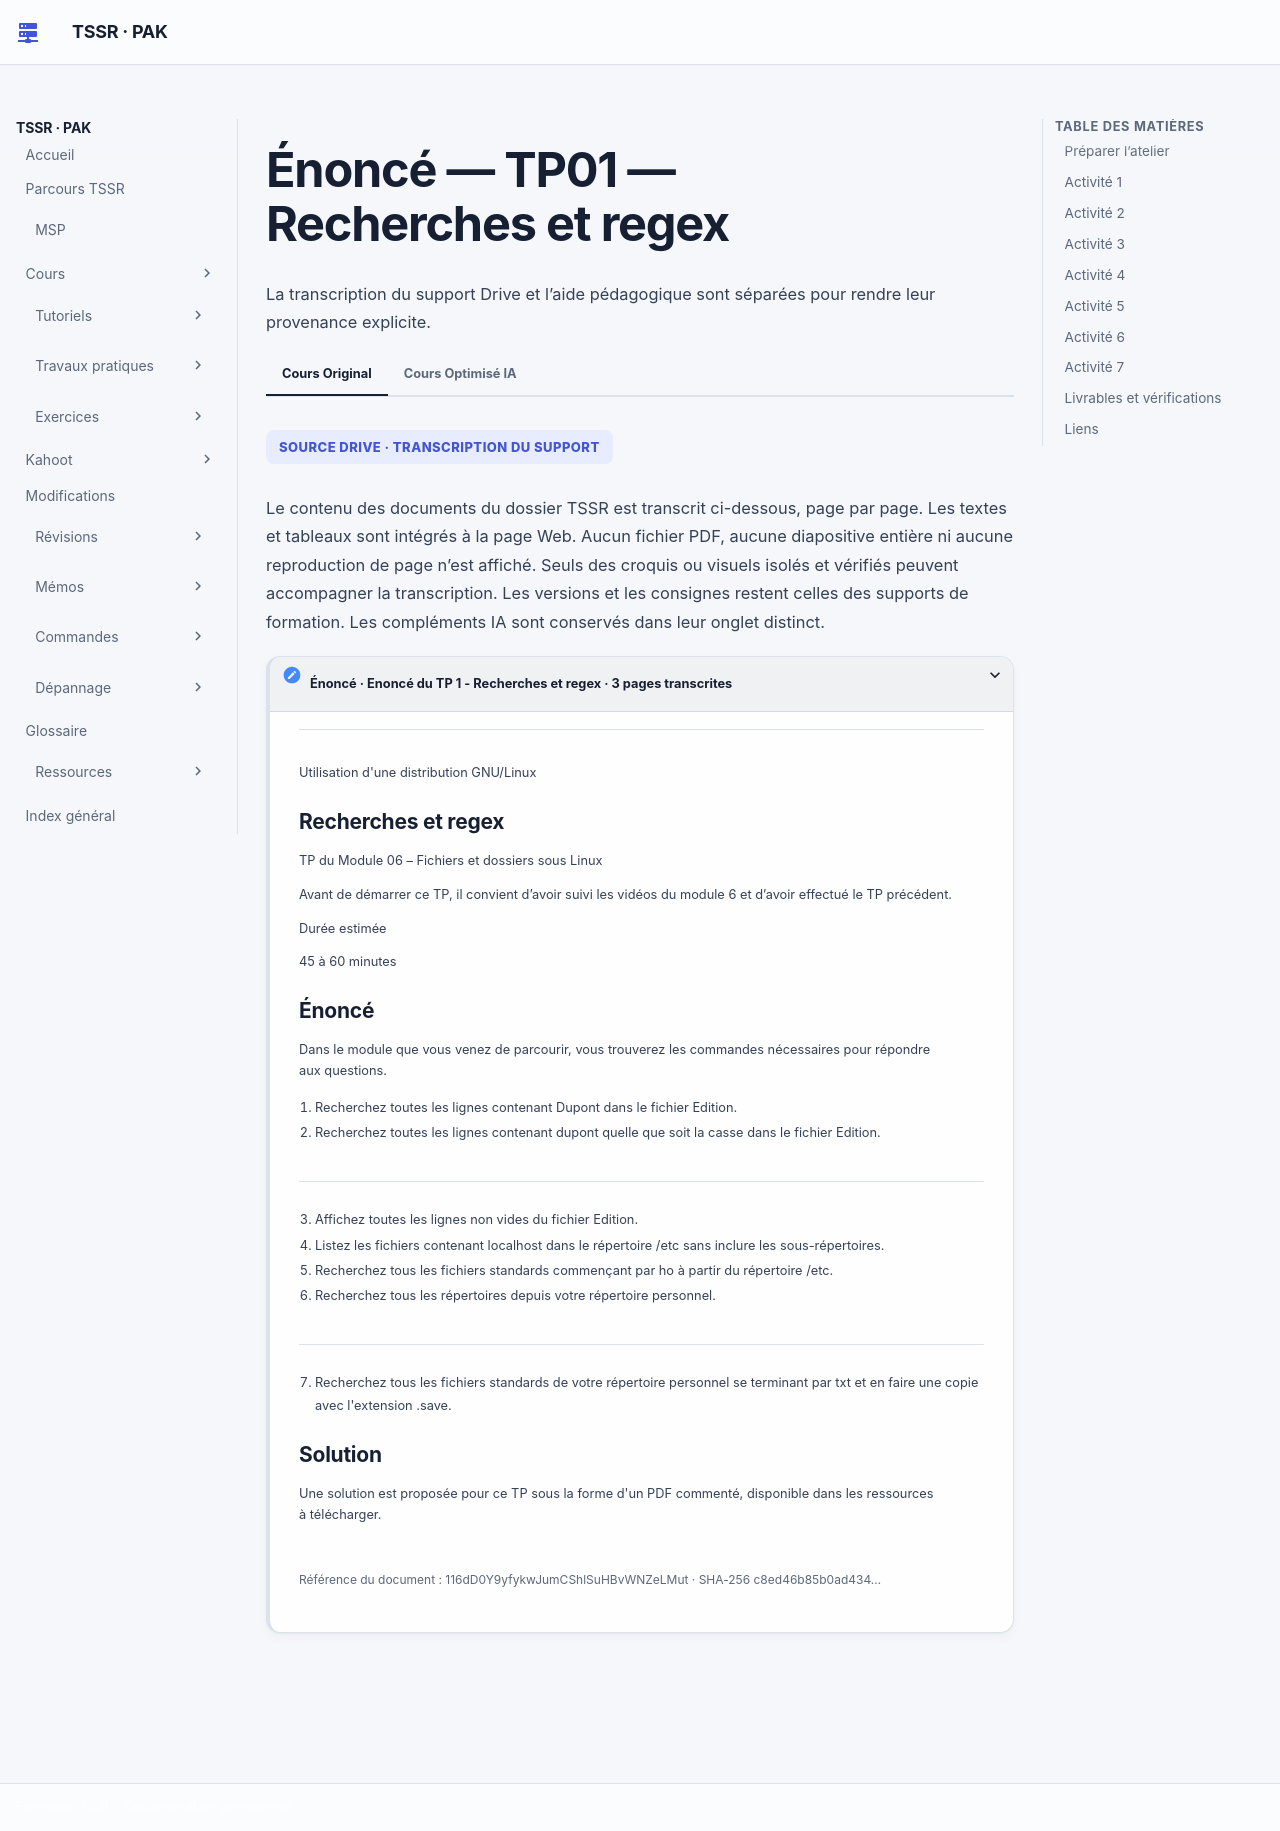

repository: sk34pk25/tssr-cours · page: tp/utilisation-linux/module-06/tp1-enonces/index.html · generator: mkdocs

# Énoncé — TP01 — Recherches et regex

## Préparer l’atelier

Le support demande de suivre les vidéos du module 06 et de faire le TP précédent. Utiliser le fichier `Edition` du laboratoire et effectuer les copies dans le répertoire personnel du compte d’exercice.

**Durée estimée dans le support**

45 à 60 minutes.

## Activité 1

Rechercher les lignes contenant Dupont dans Edition.

## Activité 2

Rechercher dupont quelle que soit la casse.

## Activité 3

Afficher toutes les lignes non vides.

## Activité 4

Lister les fichiers contenant localhost directement dans /etc, sans sous-répertoires.

## Activité 5

Rechercher les fichiers standards commençant par ho à partir de /etc.

## Activité 6

Rechercher tous les répertoires depuis le répertoire personnel.

## Activité 7

Trouver les fichiers standards de son répertoire personnel terminés par txt et en faire une copie .save.

## Livrables et vérifications

| Contrôle | Trace attendue |
| --- | --- |
| Texte | Comparer les résultats des recherches avec et sans distinction de casse, puis observer l’effet du filtre sur les lignes vides. |
| Parcours | Distinguer les résultats directs sous `/etc` du parcours récursif. Vérifier les répertoires affichés depuis `$HOME`. |
| Copies | Associer chaque copie `.save` à un fichier source qui existe toujours. |

## Liens

- [Correction](tp1-corrections.md)
- [Cours du module](../../../modules/04-utilisation-gnu-linux/module-06-recherches-et-expressions-regulieres.md)
- [Fiche de révision](../../../revision/utilisation-linux/module-06-recherches-et-expressions-regulieres.md)
- [Tous les ateliers du module](index.md)
